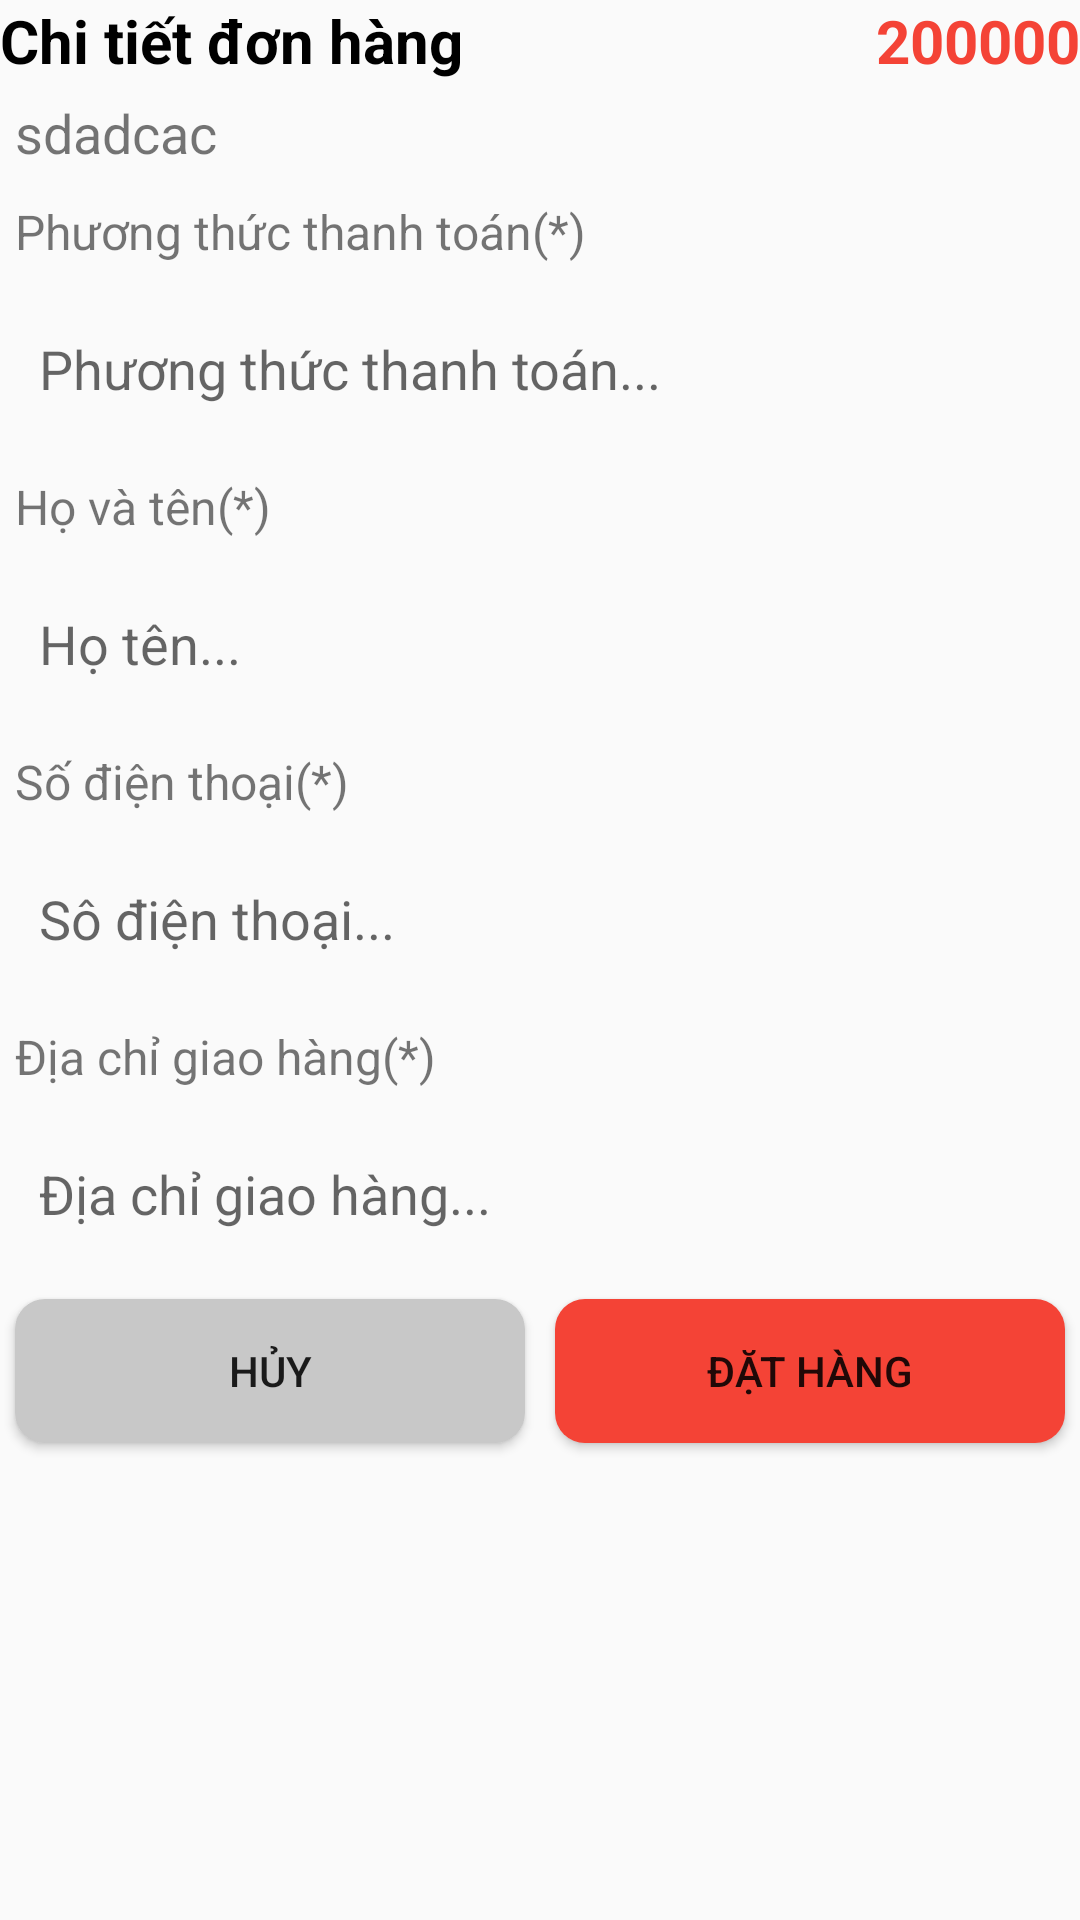

This screen was rendered from an Android layout file. Write that file and the resources it references.
<!-- AndroidManifest.xml: application theme Theme.OrderFood -->
<!-- res/layout/sheetorder_item.xml -->
<?xml version="1.0" encoding="utf-8"?>
<LinearLayout xmlns:android="http://schemas.android.com/apk/res/android"
    android:layout_width="match_parent"
    android:layout_height="wrap_content"
    android:orientation="vertical"
    android:layout_margin="5sp">
    <LinearLayout
        android:layout_width="match_parent"
        android:layout_height="wrap_content"
        android:orientation="horizontal"
        android:weightSum="10">
        <TextView
            android:layout_width="0dp"
            android:layout_height="wrap_content"
            android:layout_weight="6"
            android:text="Chi tiết đơn hàng"
            android:textSize="20sp"
            android:textColor="@color/black"
            android:textStyle="bold"/>
        <TextView
            android:id="@+id/tvMoneyBill"
            android:layout_width="0dp"
            android:layout_height="wrap_content"
            android:layout_weight="4"
            android:text="200000"
            android:textSize="20sp"
            android:gravity="end"
            android:textColor="@color/red"
            android:textStyle="bold"/>
    </LinearLayout>
    <TextView
        android:id="@+id/tvproductBill"
        android:layout_width="match_parent"
        android:layout_height="wrap_content"
        android:text="sdadcac"
        android:textSize="18sp"
        android:layout_margin="5sp"/>
    <TextView
        android:layout_width="match_parent"
        android:layout_height="wrap_content"
        android:layout_margin="5sp"
        android:textSize="16sp"
        android:text="Phương thức thanh toán(*)"/>
    <EditText
        android:id="@+id/edtTT"
        android:layout_width="match_parent"
        android:layout_height="50dp"
        android:autofillHints="Phương thức thanh toán..."
        android:hint="Phương thức thanh toán..."
        android:layout_margin="5sp"
        android:padding="8sp"
        android:background="@drawable/border_ed"
        android:inputType="text" />
    <TextView
        android:layout_width="match_parent"
        android:layout_height="wrap_content"
        android:layout_margin="5sp"
        android:textSize="16sp"
        android:text="Họ và tên(*)"/>
    <EditText
        android:id="@+id/nameUser"
        android:layout_width="match_parent"
        android:layout_height="50dp"
        android:hint="Họ tên..."
        android:autofillHints="Tên..."
        android:layout_margin="5sp"
        android:padding="8sp"
        android:background="@drawable/border_ed"
        android:inputType="text" />
    <TextView
        android:layout_width="match_parent"
        android:layout_height="wrap_content"
        android:layout_margin="5sp"
        android:textSize="16sp"
        android:text="Số điện thoại(*)"/>
    <EditText
        android:id="@+id/edtNumberP"
        android:layout_width="match_parent"
        android:layout_height="50dp"
        android:hint="Sô điện thoại..."
        android:autofillHints="Tên..."
        android:layout_margin="5sp"
        android:padding="8sp"
        android:background="@drawable/border_ed"
        android:inputType="number" />
    <TextView
        android:layout_width="match_parent"
        android:layout_height="wrap_content"
        android:layout_margin="5sp"
        android:textSize="16sp"
        android:text="Địa chỉ giao hàng(*)"/>
    <EditText
        android:id="@+id/edtAdress"
        android:layout_width="match_parent"
        android:layout_height="50dp"
        android:hint="Địa chỉ giao hàng..."
        android:autofillHints="Tên..."
        android:layout_margin="5sp"
        android:padding="8sp"
        android:background="@drawable/border_ed"
        android:inputType="text"/>
    <LinearLayout
        android:layout_width="match_parent"
        android:layout_height="wrap_content"
        android:orientation="horizontal"
        android:weightSum="10">
        <Button
            android:id="@+id/btnHuyD"
            android:layout_width="0dp"
            android:layout_height="wrap_content"
            android:layout_weight="5"
            android:text="HỦY"
            android:layout_margin="5sp"
            android:background="@drawable/border_btnhuy"
            />
        <Button
            android:id="@+id/btnOrder"
            android:layout_width="0dp"
            android:layout_height="wrap_content"
            android:layout_weight="5"
            android:text="Đặt hàng"
            android:layout_margin="5sp"
            android:background="@drawable/border_btn"/>
    </LinearLayout>
</LinearLayout>
<!-- resources referenced by this layout -->
<resources>
  <color name="black">#FF000000</color>
  <color name="red">#f44336</color>
  <!-- drawable border_btn (drawable) -->
  <?xml version="1.0" encoding="utf-8"?>
  <shape xmlns:android="http://schemas.android.com/apk/res/android">
     <solid android:color="@color/red"/>
      <corners android:radius="10sp"/>
  </shape>
  <!-- drawable border_btnhuy (drawable) -->
  <?xml version="1.0" encoding="utf-8"?>
  <shape xmlns:android="http://schemas.android.com/apk/res/android">
     <solid android:color="@color/gray"/>
      <corners android:radius="10sp"/>
  </shape>
  <style name="Theme.OrderFood" parent="Theme.MaterialComponents.DayNight.NoActionBar.Bridge">
          
          <item name="colorPrimary">@color/purple_500</item>
          <item name="colorPrimaryVariant">@color/purple_700</item>
          <item name="colorOnPrimary">@color/red</item>
          
          <item name="colorSecondary">@color/teal_200</item>
          <item name="colorSecondaryVariant">@color/teal_700</item>
          <item name="colorOnSecondary">@color/black</item>
          
          <item name="android:statusBarColor">?attr/colorOnPrimary</item>
          
      </style>
  <color name="gray">#C8C8C8</color>
  <color name="purple_500">#FF6200EE</color>
  <color name="purple_700">#FF3700B3</color>
  <color name="teal_200">#FF03DAC5</color>
  <color name="teal_700">#FF018786</color>
</resources>
